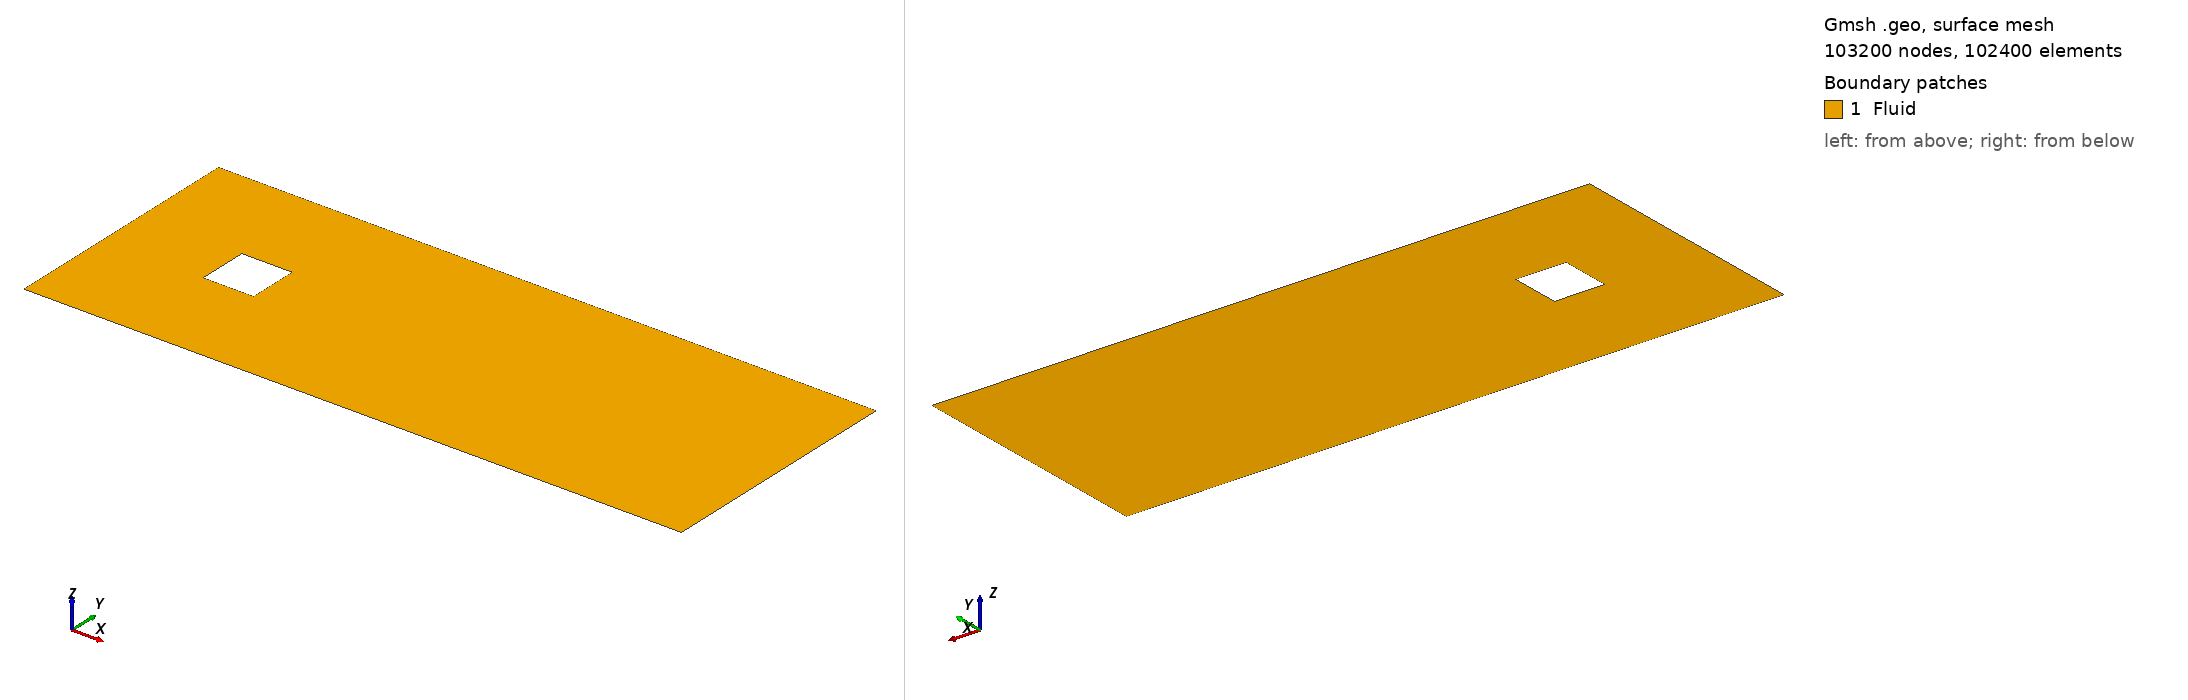

Gmsh geometry script, surface-meshed: 103200 nodes, 102400 surface elements. Boundary patches (legend numbers): 1 Fluid. Left view from above one corner, right view from below the opposite corner. Legend entries are the model's physical surfaces. The drawing asked Gmsh for element sizes between 1% and 20% of the model's largest extent; the script's own settings can give other sizes.

=== cube.geo (drawn) ===
//+
SetFactory("OpenCASCADE");
//+
n=4;
//
Point(1) = {0, 0, 0, 1.0};
//+
Extrude {2, 0, 0} {
  Point{1}; Layers {20*n}; Recombine;
}
//+
Extrude {1, 0, 0} {
  Point{2}; Layers {10*n}; Recombine;
}
//+
Extrude {10, 0, 0} {
  Point{3}; Layers {100*n}; Recombine;
}
//+
Extrude {0, 2.0, 0} {
  Curve{1}; Curve{2}; Curve{3}; Layers {20*n}; Recombine;
}
//+
Extrude {0, 1, 0} {
  Curve{6}; Curve{10}; Layers {10*n}; Recombine;
}
//+
Line(17) = {10, 11};
//+
Transfinite Curve {17} = 10*n+1 Using Progression 1;
//+
Extrude {0, 2.0, 0} {
  Curve{13}; Curve{17}; Curve{16}; Layers {20*n}; Recombine;
}
//+
Physical Curve("Inlet", 25) = {18, 11, 4};
//+
Physical Curve("Outlet", 26) = {23, 15, 9};
//+
Physical Curve("SideWall", 27) = {20, 22, 24, 1, 2, 3};
//+
Physical Curve("Wall", 28) = {17, 12, 8, 14};
//+
Physical Surface("Fluid", 29) = {8, 7, 6, 5, 4, 3, 2, 1};
//+
Coherence;
